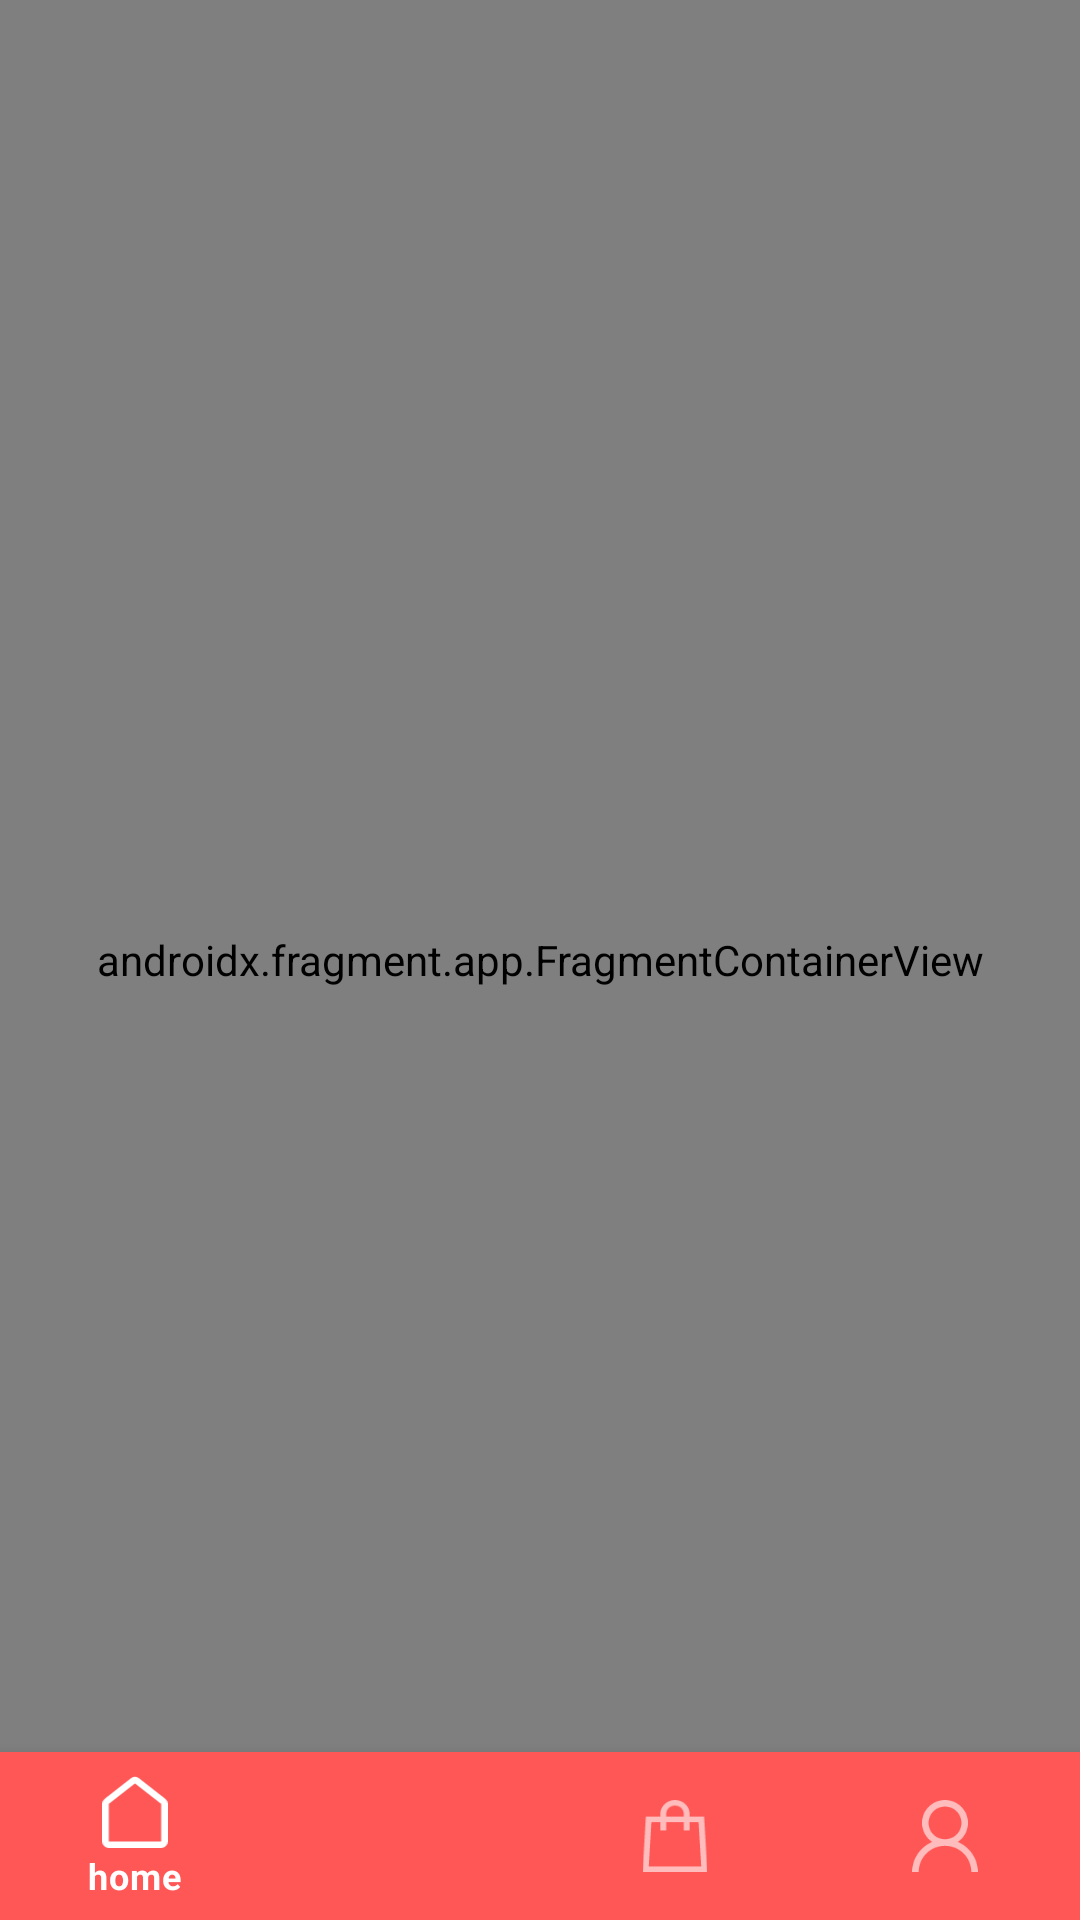

Reconstruct the res/layout file that produces this screen, plus the resources it refers to.
<!-- AndroidManifest.xml: application theme Theme.ShopApp -->
<!-- res/layout/activity_main.xml -->
<?xml version="1.0" encoding="utf-8"?>
<androidx.constraintlayout.widget.ConstraintLayout xmlns:android="http://schemas.android.com/apk/res/android"
    xmlns:app="http://schemas.android.com/apk/res-auto"
    xmlns:tools="http://schemas.android.com/tools"
    android:layout_width="match_parent"
    android:layout_height="match_parent"
    android:fitsSystemWindows="true"
    tools:context=".MainActivity">

    <androidx.fragment.app.FragmentContainerView
        android:id="@+id/nav_host_fragment"
        android:name="androidx.navigation.fragment.NavHostFragment"
        android:layout_width="match_parent"
        android:layout_height="match_parent"
        app:layout_constraintLeft_toLeftOf="parent"
        app:layout_constraintRight_toRightOf="parent"
        app:layout_constraintTop_toTopOf="parent"
        app:layout_constraintBottom_toTopOf="@id/bottom_navigation"
        app:defaultNavHost="true"
        app:navGraph="@navigation/nav_graph" />

    <com.google.android.material.bottomnavigation.BottomNavigationView
        android:id="@+id/bottom_navigation"
        android:layout_width="match_parent"
        android:layout_height="wrap_content"
        style="@style/Widget.MaterialComponents.BottomNavigationView.Colored"
        app:menu="@menu/bottom_navigation_menu"
        app:layout_constraintLeft_toLeftOf="parent"
        app:layout_constraintRight_toRightOf="parent"
        app:layout_constraintBottom_toBottomOf="parent"/>

</androidx.constraintlayout.widget.ConstraintLayout>
<!-- resources referenced by this layout -->
<resources>
  <style name="Theme.ShopApp" parent="Theme.MaterialComponents.DayNight.NoActionBar.Bridge">
          
          <item name="colorPrimary">@color/pink_main</item>
          <item name="colorPrimaryDark">@color/pink_main</item>
          <item name="colorPrimaryVariant">@color/pink_main</item>
          <item name="colorOnPrimary">@color/white</item>
          
          <item name="android:statusBarColor">@android:color/white</item>
          <item name="android:windowTranslucentStatus">true</item>
          <item name="android:windowTranslucentNavigation">true</item>
          <item name="materialCalendarStyle">@style/Widget.MaterialComponents.MaterialCalendar</item>
          <item name="materialCalendarFullscreenTheme">@style/ThemeOverlay.MaterialComponents.MaterialCalendar.Fullscreen</item>
          <item name="materialCalendarTheme">@style/ThemeOverlay.MaterialComponents.MaterialCalendar</item>
          
      </style>
  <color name="pink_main">#FF5656</color>
  <color name="white">#FFFFFFFF</color>
</resources>
